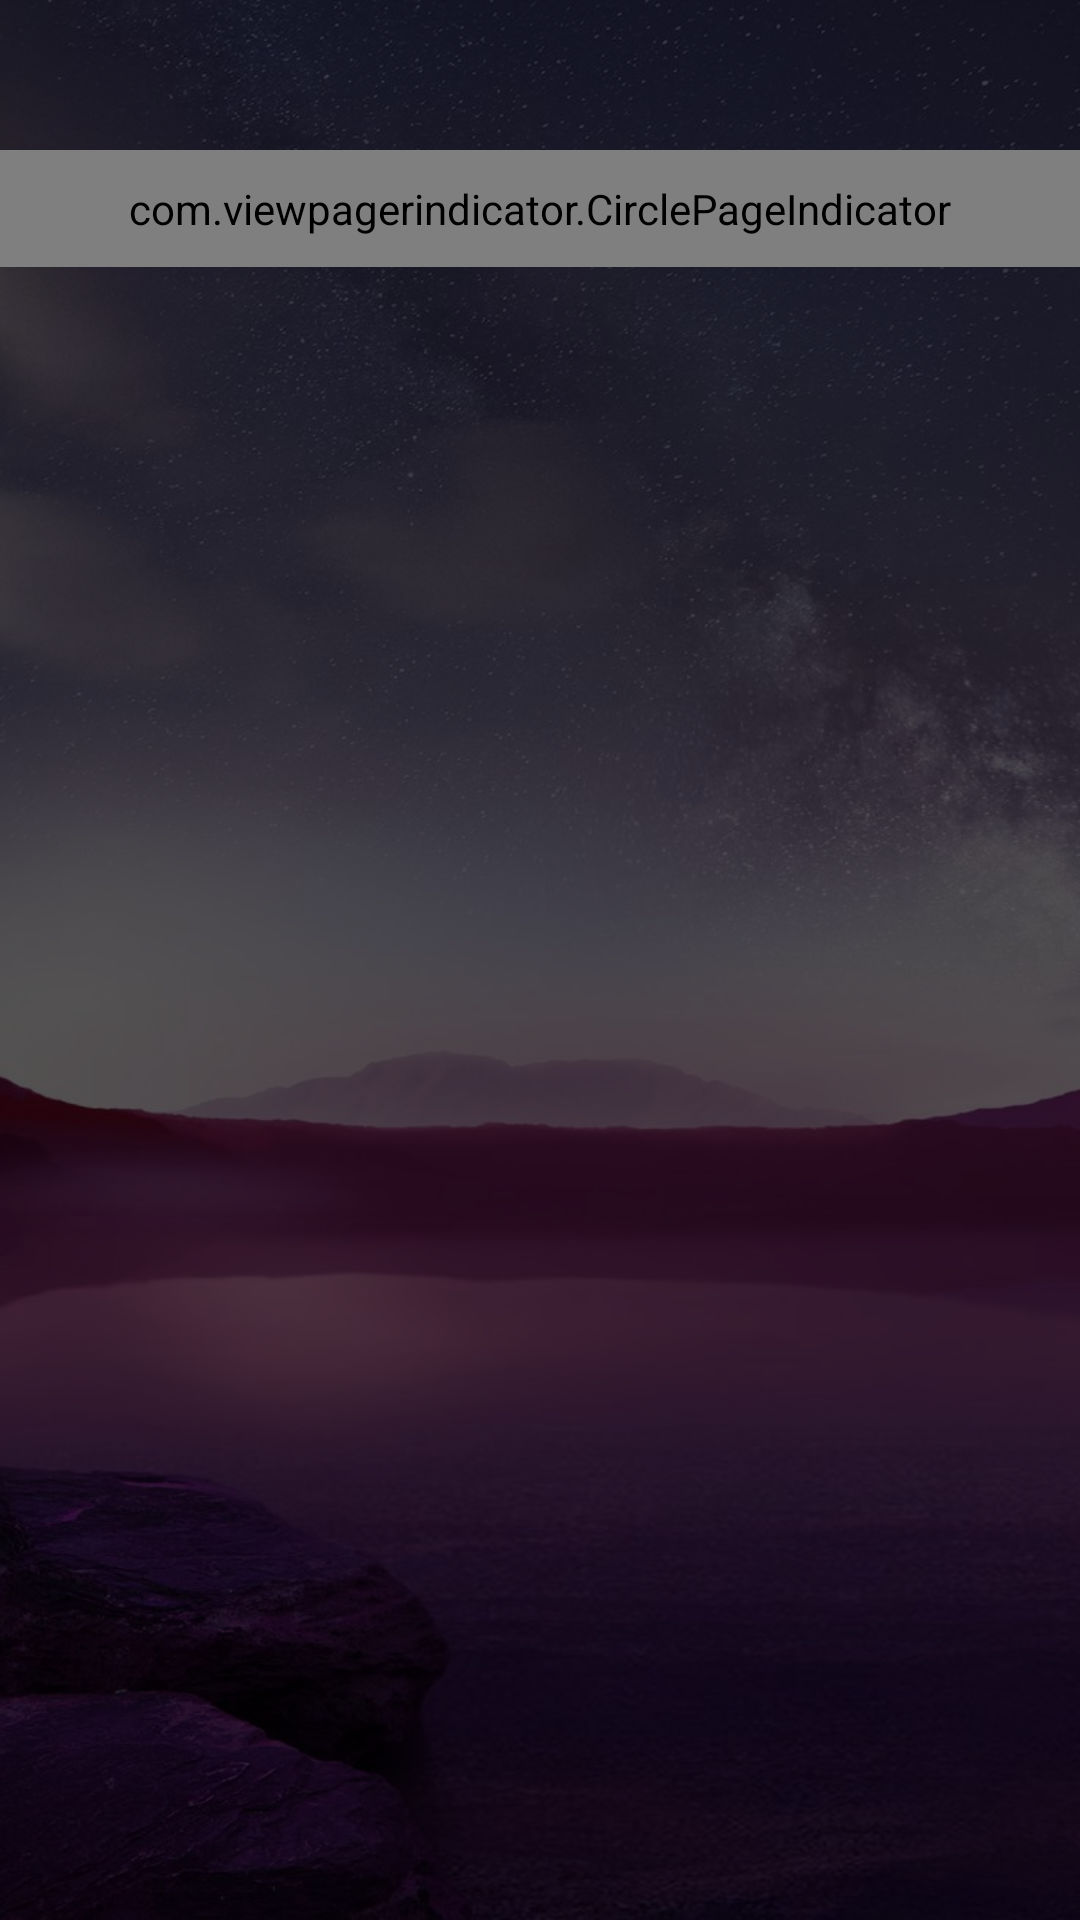

Here is an Android app screen rendered from its layout file. Give the layout XML and the strings, colors and styles it references.
<!-- AndroidManifest.xml: activity theme AppTheme.NoActionBar -->
<!-- res/layout/activity_conversation.xml -->
<?xml version="1.0" encoding="utf-8"?>
<RelativeLayout xmlns:android="http://schemas.android.com/apk/res/android"
    xmlns:app="http://schemas.android.com/apk/res-auto"
    android:layout_width="match_parent"
    android:layout_height="match_parent"
    android:background="@drawable/bg_learn"
    android:fitsSystemWindows="true">
    
    <View
        android:layout_width="match_parent"
        android:layout_height="match_parent"
        android:background="#AA000000" />

    <android.support.v7.widget.Toolbar xmlns:android="http://schemas.android.com/apk/res/android"
        android:id="@+id/toolbar"
        android:layout_width="match_parent"
        android:layout_height="?attr/actionBarSize"
        android:background="@android:color/transparent"
        app:theme="@style/ThemeOverlay.AppCompat.Dark.ActionBar" />


    
    <com.viewpagerindicator.CirclePageIndicator
        android:id="@+id/indicator"
        android:layout_width="fill_parent"
        android:layout_height="wrap_content"
        android:layout_marginTop="50dp"
        android:background="@android:color/transparent"
        android:padding="10dip"
        app:fillColor="@android:color/darker_gray"
        app:pageColor="@android:color/transparent"
        app:radius="5dp"
        app:strokeColor="@android:color/darker_gray"
        app:strokeWidth="2dp" />
    
    <android.support.v4.view.ViewPager
        android:id="@+id/viewpager_learning"
        android:layout_width="match_parent"
        android:layout_height="match_parent"
        android:layout_marginTop="85dp" />

</RelativeLayout>
<!-- resources referenced by this layout -->
<resources>
  <!-- drawable bg_learn: jpg bitmap (drawable, 104964 bytes) -->
  <style name="AppTheme.NoActionBar">
          <item name="windowActionBar">false</item>
          <item name="windowNoTitle">true</item>
          <item name="android:windowTranslucentStatus" tools:targetApi="kitkat">true</item>
      </style>
</resources>
